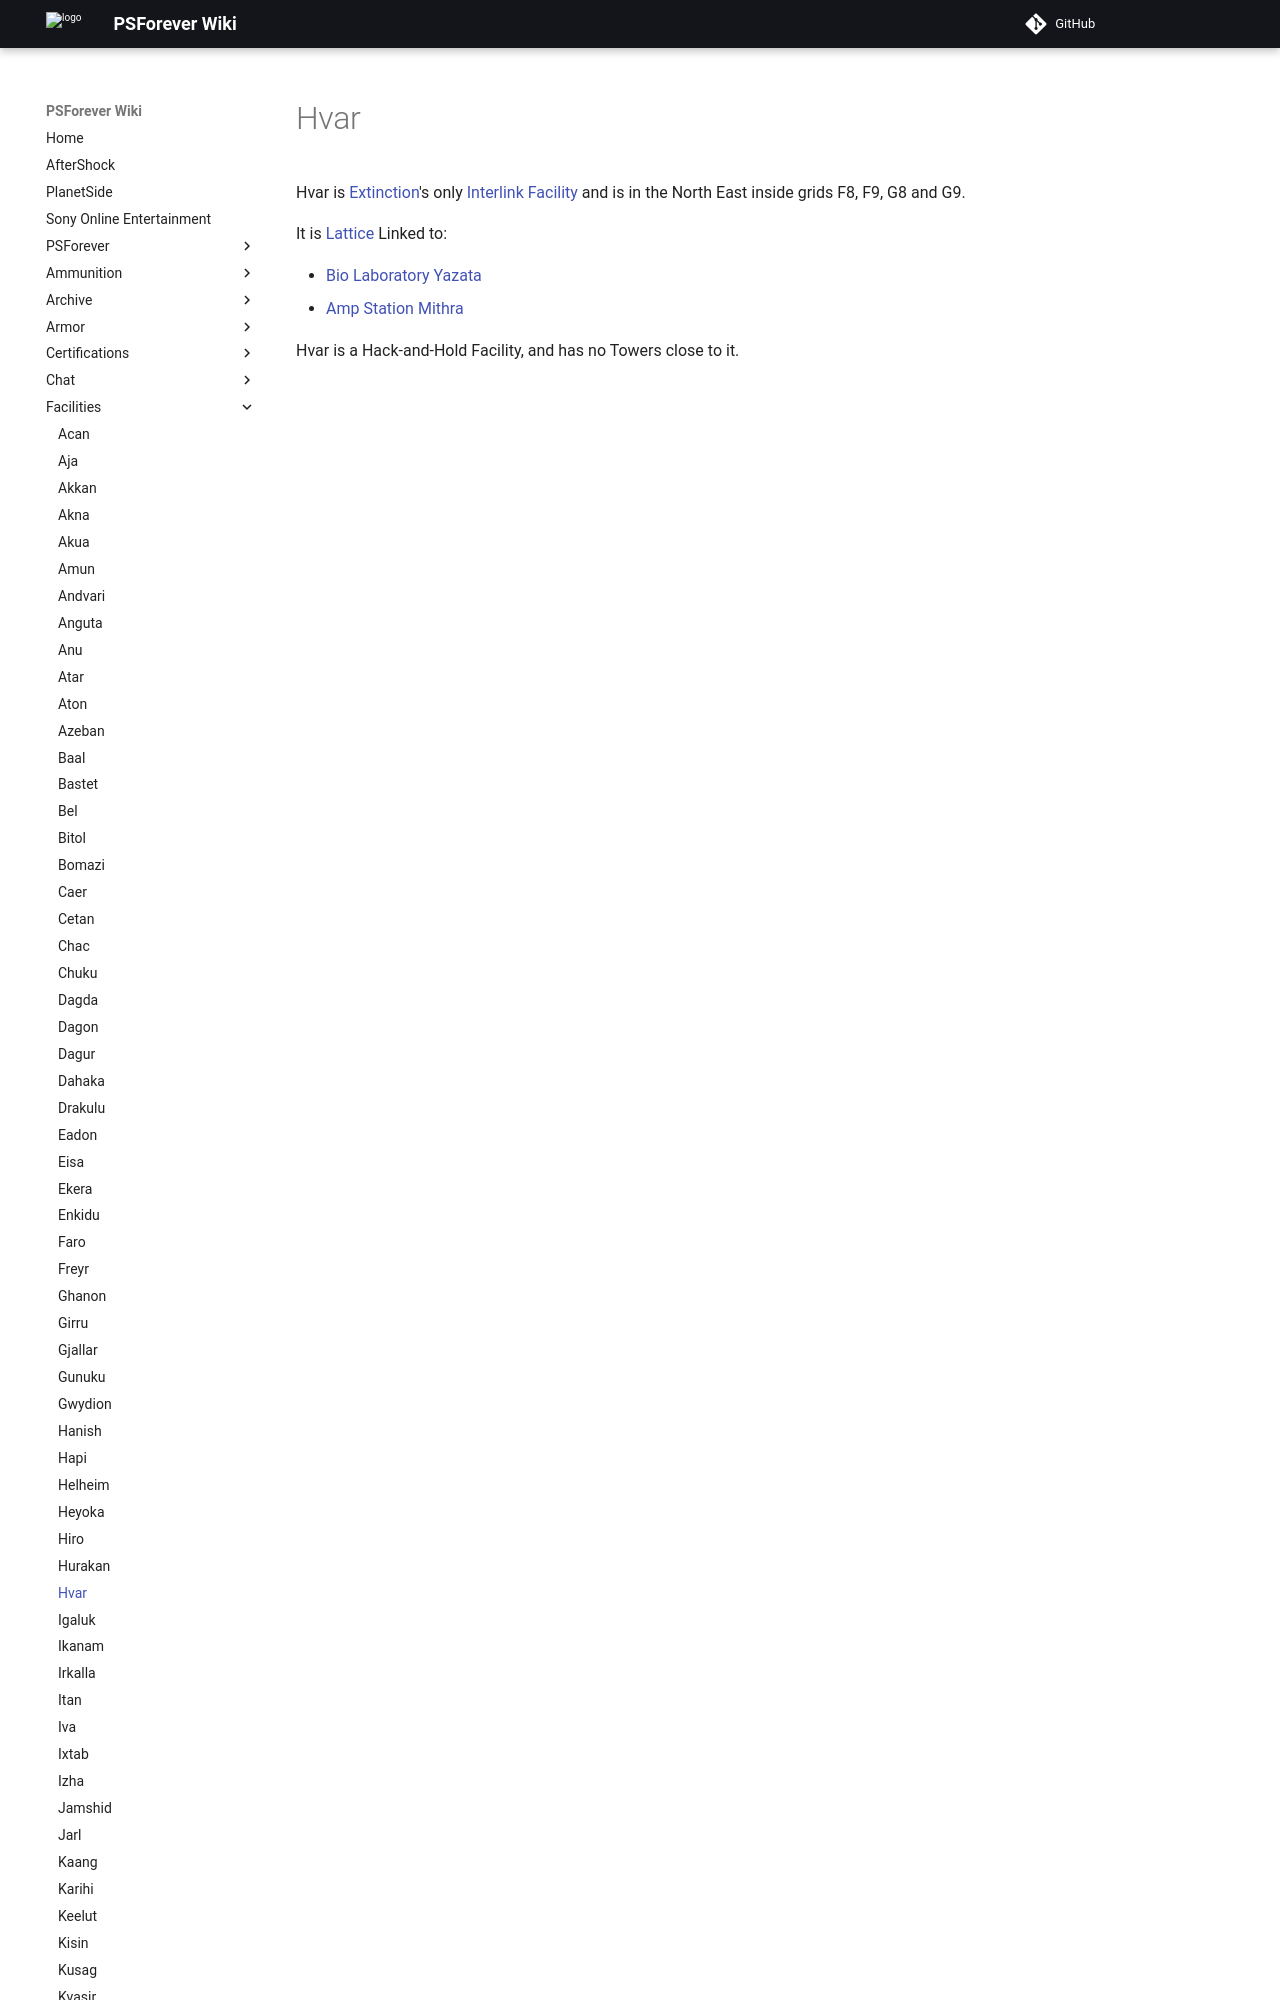

repository: psforever/wiki · page: facilities/Hvar/index.html · generator: mkdocs

# Hvar

Hvar is [Extinction](../locations/Oshur.md#Extinction)'s only
[Interlink Facility](../locations/Interlink.md) and is in the North East inside
grids F8, F9, G8 and G9.

It is [Lattice](../terminology/Lattice.md) Lin
